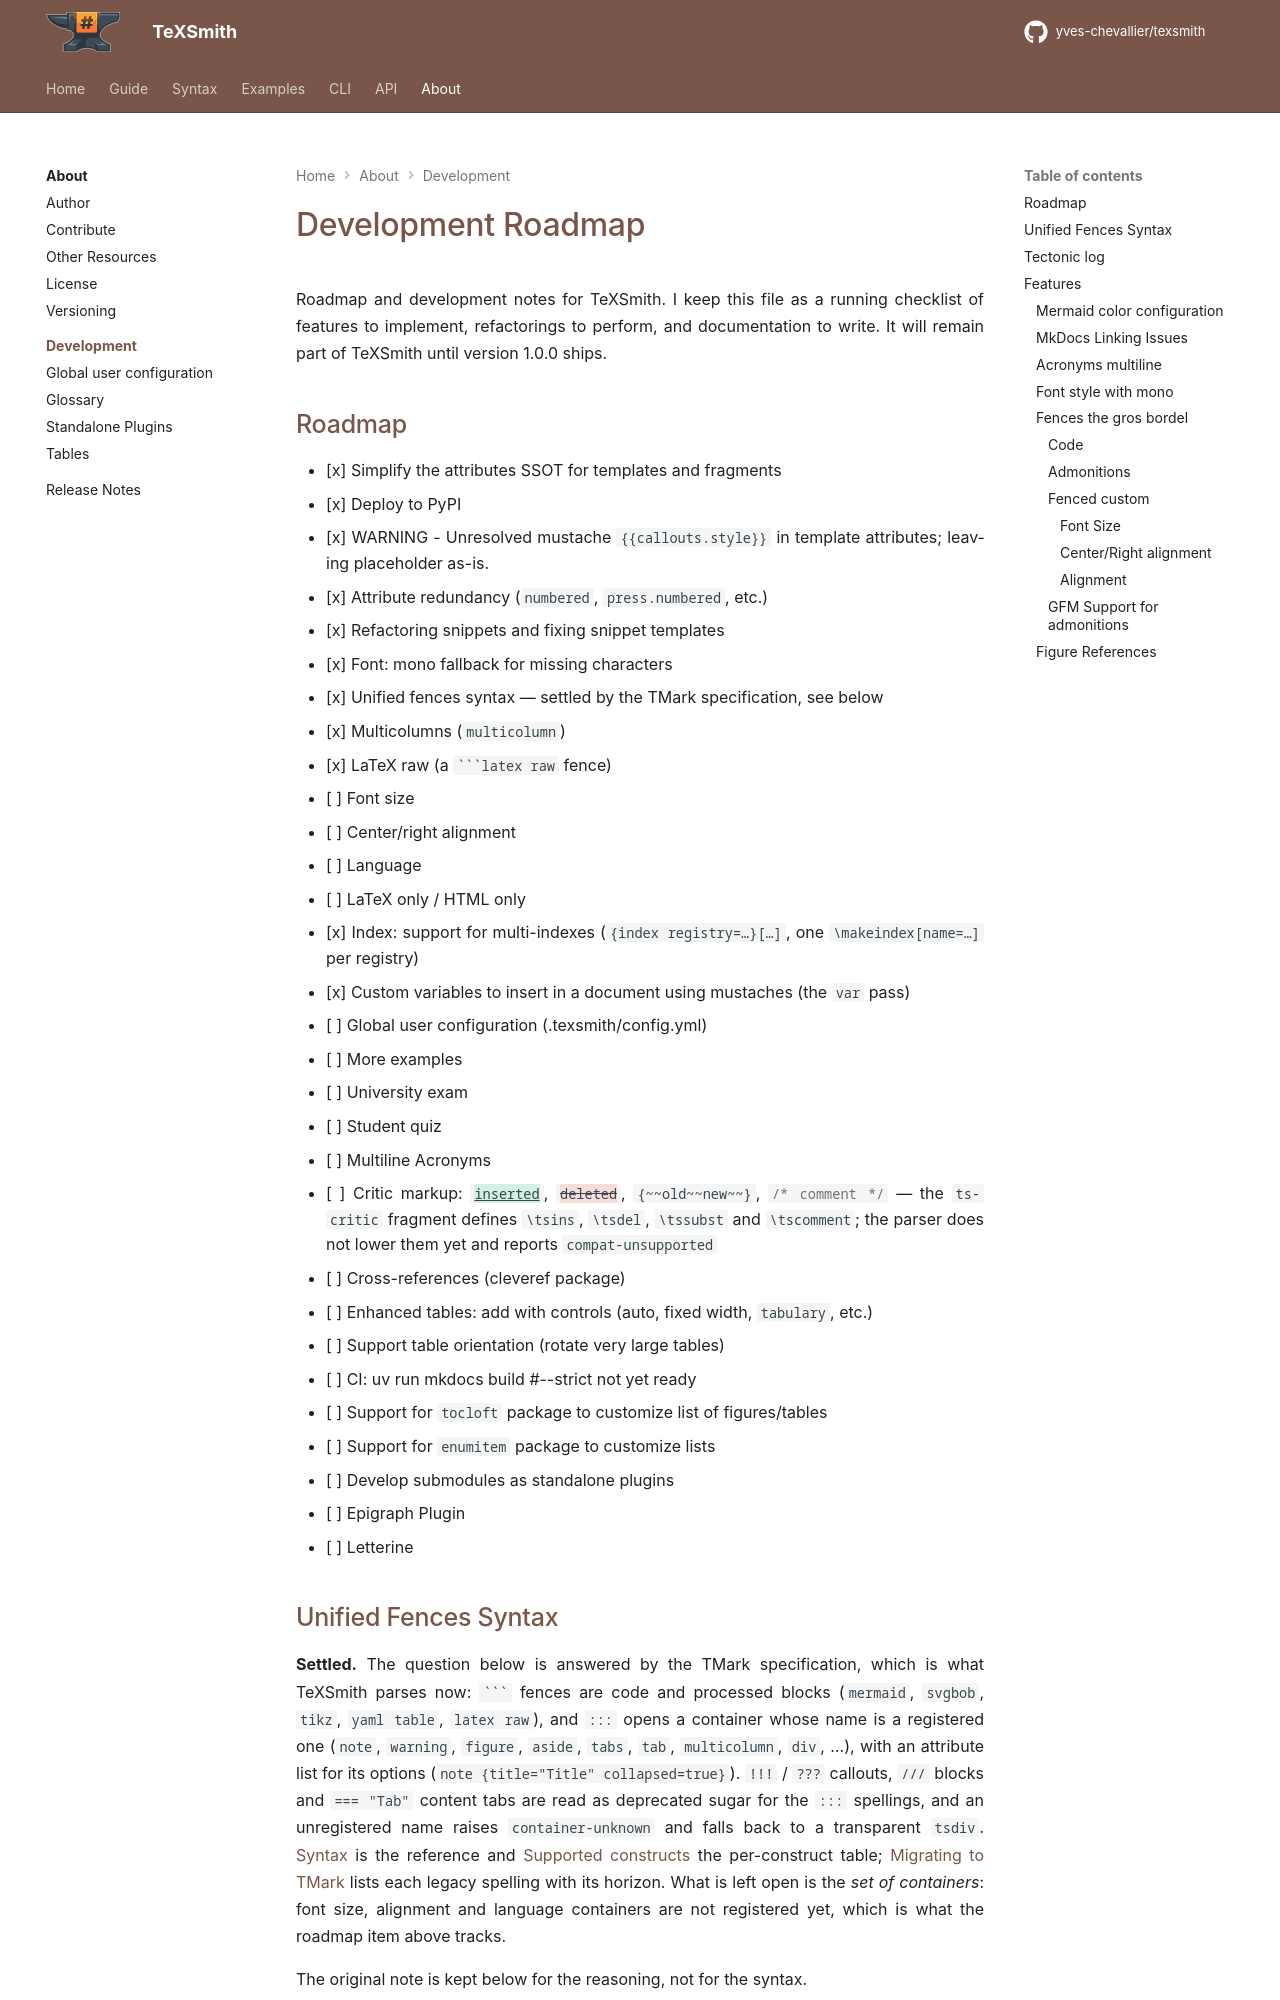

repository: yves-chevallier/texsmith · page: 0.7.0/about/devel/index.html · generator: mkdocs

# Development Roadmap

Roadmap and development notes for TeXSmith. I keep this file as a running checklist of features to implement, refactorings to perform, and documentation to write. It will remain part of TeXSmith until version 1.0.0 ships.

## Roadmap

- [x] Simplify the attributes SSOT for templates and fragments
- [x] Deploy to PyPI
- [x] WARNING -  Unresolved mustache `{{callouts.style}}` in template attributes; leaving placeholder as-is.
- [x] Attribute redundancy (`numbered`, `press.numbered`, etc.)
- [x] Refactoring snippets and fixing snippet templates
- [x] Font: mono fallback for missing characters
- [x] Unified fences syntax — settled by the TMark specification, see below
  - [x] Multicolumns (`::: multicolumn`)
  - [x] LaTeX raw (a ```` ```latex raw ```` fence)
  - [ ] Font size
  - [ ] Center/right alignment
  - [ ] Language
  - [ ] LaTeX only / HTML only
- [x] Index: support for multi-indexes (`{index registry=…}[…]`, one `\makeindex[name=…]` per registry)
- [x] Custom variables to insert in a document using mustaches (the `var` pass)
- [ ] Global user configuration (.texsmith/config.yml)
- [ ] More examples
  - [ ] University exam
- [ ] Student quiz
- [ ] Multiline Acronyms
- [ ] Critic markup: `{++inserted++}`, `{--deleted--}`, `{~~old~~new~~}`, `{>>comment<<}` — the `ts-critic` fragment defines `\tsins`, `\tsdel`, `\tssubst` and `\tscomment`; the parser does not lower them yet and reports `compat-unsupported`
- [ ] Cross-references (cleveref package)
- [ ] Enhanced tables: add with controls (auto, fixed width, `tabulary`, etc.)
- [x] Support table orientation (rotate very large tables): `::: landscape`
- [ ] CI: uv run mkdocs build #--strict not yet ready
- [ ] Support for `tocloft` package to customize list of figures/tables
- [ ] Support for `enumitem` package to customize lists
- [ ] Develop submodules as standalone plugins
  - [ ] Epigraph Plugin
  - [ ] Letterine
